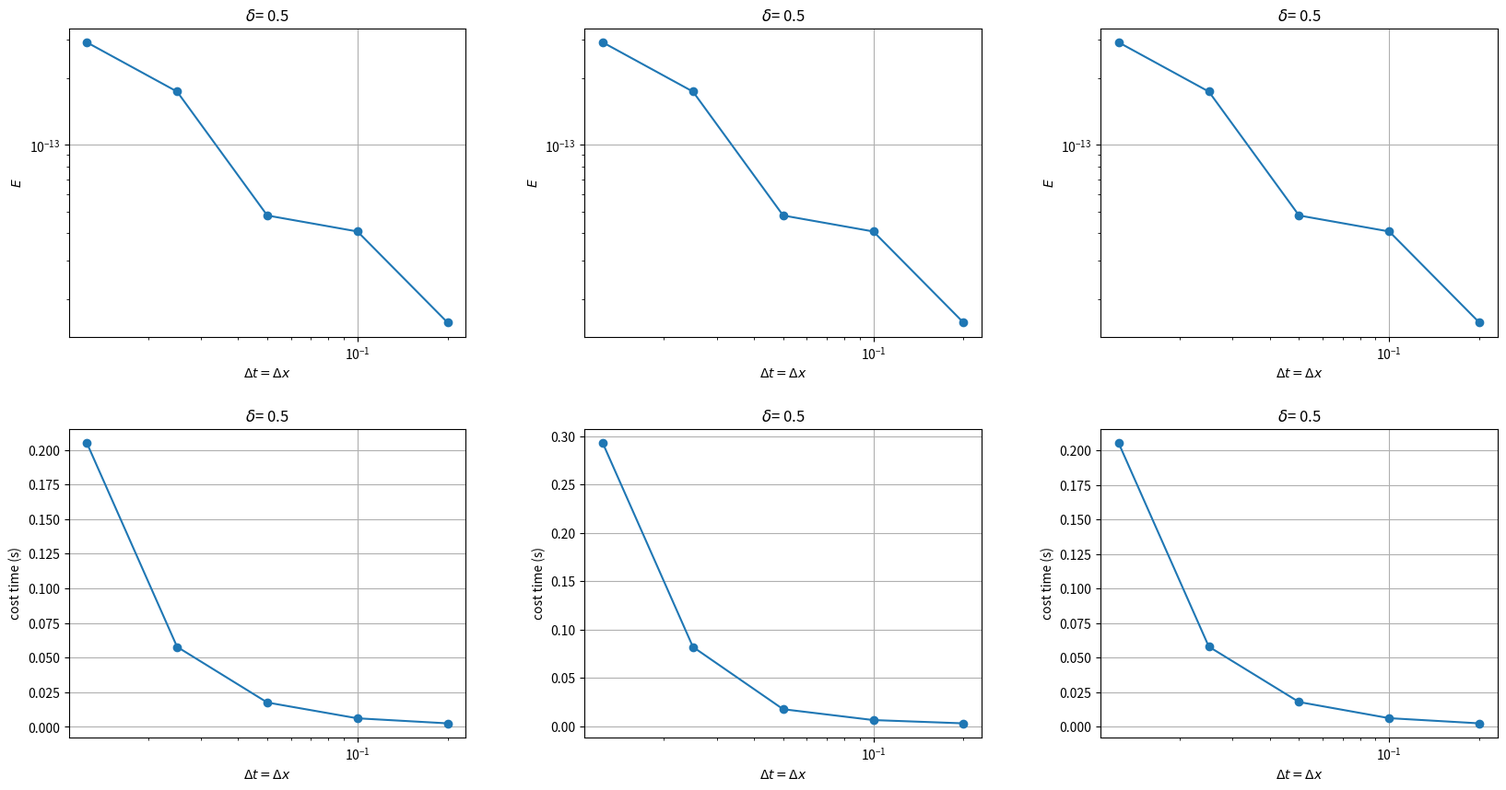

This chart was generated by the following Python code:
# -*- coding: utf-8 -*-
# import some packages
import numpy as np
import matplotlib.pyplot as plt
import time
def waveFD(c,u0,ut0,delta,dx,tf,dt,mnr,graph):
    
    st = time.time()
    
    # mesh
    xl = -2;
    xr = 2;
    x = np.arange(xl,xr+dx,dx)
    N = len(x)-1
    t =  np.arange(0,tf+dt,dt)
    M = len(t)-1
    c = 1
    q = c*dt/dx
    
    # initial value
    sol = np.zeros((M+1,N+1))
    sol[0,:] = u0(x)
    
    if q>1:
        print("The method is unstable")
    # initial value
    sol = np.zeros((M+1,N+1))
    sol[0,:] = u0(x)
    
    # get f(x),g(x)
    if mnr:
        f = lambda x:(u0(x))*(np.abs(x)<=2)
        g = lambda x:(u0(x))*(np.abs(x)<=2)
    else:
        f = lambda x:(u0(x%8))*(x%8<2)-(u0(4-x%8))*(x%8<=6)*(x%8>=2)+(u0(x%8-8))*(x%8>6)
        g = lambda x:(u0(x%8))*(x%8<2)-(u0(4-x%8))*(x%8<=6)*(x%8>=2)+(u0(x%8-8))*(x%8>6)
    
    # Exact solution
    se = np.zeros((M+1,N+1))
    for n in range(M+1):
        tn = n*dt
        se[n,:] = f(x-c*tn)/2+g(x+c*tn)/2
    
    
    # Numerical solution
    for n in range(M):
        if n==0: # first step
            for j in range(N+1):
                if j==0:
                    if mnr:
                        sol[n+1,j] = q**2*sol[n,j+1]+(1-q**2)*sol[n,j]+ut0(x[j])*dt
                elif j==N:
                    if mnr:
                        sol[n+1,j] = q**2*sol[n,j-1]+(1-q**2)*sol[n,j]+ut0(x[j])*dt
                else:
                    sol[n+1,j] = 1/2*q**2*sol[n,j-1]+(1-q**2)*sol[n,j]+1/2*q**2*sol[n,j+1]+ut0(x[j])*dt
        else:
            for j in range(N+1):
                if j==0:
                    if mnr:
                        sol[n+1,j] = 1/(q+1)*((2-2*q**2)*sol[n,j]+2*q**2(n,j+1)-(1-q)*sol[n-1,j])
                elif j==N:
                    if mnr:
                        sol[n+1,j] = 1/(q+1)*((2-2*q**2)*sol[n,j]+2*q**2(n,j-1)-(1-q)*sol[n-1,j])
                else:
                    sol[n+1,j] = q**2*sol[n,j-1]+(2-2*q**2)*sol[n,j]+q**2*sol[n,j+1]-sol[n-1,j]
    # compute time
    ft = time.time()
    ct = ft-st
    
    # compute the error             
    maep = np.sum(np.abs(sol-se),axis =1)*dx
    maet = np.sum(maep)*dt
     
    if graph != 0:
        plt.figure(2,figsize=(18,6))
        plt.contourf(t,x,np.transpose(sol),50)    
        plt.xlabel('$t$')            
        plt.ylabel('$x$') 
        plt.colorbar()
        plt.xlim([0,tf])
        plt.ylim([xl,xr])
        plt.savefig(str(graph)+'-1.png')
        plt.show()
        
        plt.figure(2,figsize=(18,6))
        plt.contourf(t,x,np.transpose(se),100)    
        plt.xlabel('$t$')            
        plt.ylabel('$x$') 
        plt.colorbar()
        plt.xlim([0,tf])
        plt.ylim([xl,xr])
        plt.savefig(str(graph)+'-2.png')
        plt.show()

        plt.figure(3,figsize=(18,6))
        plt.contourf(t,x,np.transpose(sol-se),100)    
        plt.xlabel('$t$')            
        plt.ylabel('$x$') 
        plt.colorbar()
        plt.xlim([0,tf])
        plt.ylim([xl,xr])
        plt.savefig(str(graph)+'-3.png')
        plt.show()
        
        plt.figure(4,figsize=(18,6))
        plt.plot(t,maep,linewidth = 2)    
        plt.xlabel('$t$')            
        plt.ylabel('$\\varepsilon(t) $') 
        plt.grid()
        plt.xlim([0,tf])
        plt.savefig(str(graph)+'-4.png')
        plt.show()
        
    return x,t,sol,se,ct,maep,maet

## third project
dxvec = [0.2,0.1,0.05,0.025,0.0125];
deltavec = [0.01,0.1,0.5];
errors = []
cts=[]

plt.figure(figsize= (20,10))
for i in range(len(deltavec)):
    delta = deltavec[i]
    errors = []
    cts = []
    for dx in dxvec:
        q = 1
        dt = dx*q
        tf = 10;
        delta = 0.5;
        c = 1;
        u0 = lambda x:np.cos(np.pi*x/(2*delta))*(abs(x)<=delta);
        ut0 = lambda x: x*0;
        mnr = False;
        graph = 0;
        x,t,sol,se,ct,maep,maet = waveFD(c,u0,ut0,delta,dx,tf,dt,mnr,graph)
        errors.append(maet)
        cts.append(ct)
    plt.subplot(2,len(deltavec),i+1)
    plt.loglog(dxvec,errors,'-o')
    plt.title('$\delta$= '+str(delta))
    plt.xlabel('$\Delta t = \Delta x$')  
    plt.grid()          
    plt.ylabel('$E$') 
    
    plt.subplot(2,len(deltavec),i+1+len(deltavec))
    plt.semilogx(dxvec,cts,'-o')
    plt.title('$\delta$= '+str(delta))
    plt.xlabel('$\Delta t = \Delta x$')            
    plt.ylabel('cost time (s)') 
    plt.grid()  
plt.subplots_adjust(wspace = 0.3,hspace = 0.3)
plt.savefig('4-1.png')
plt.show()
